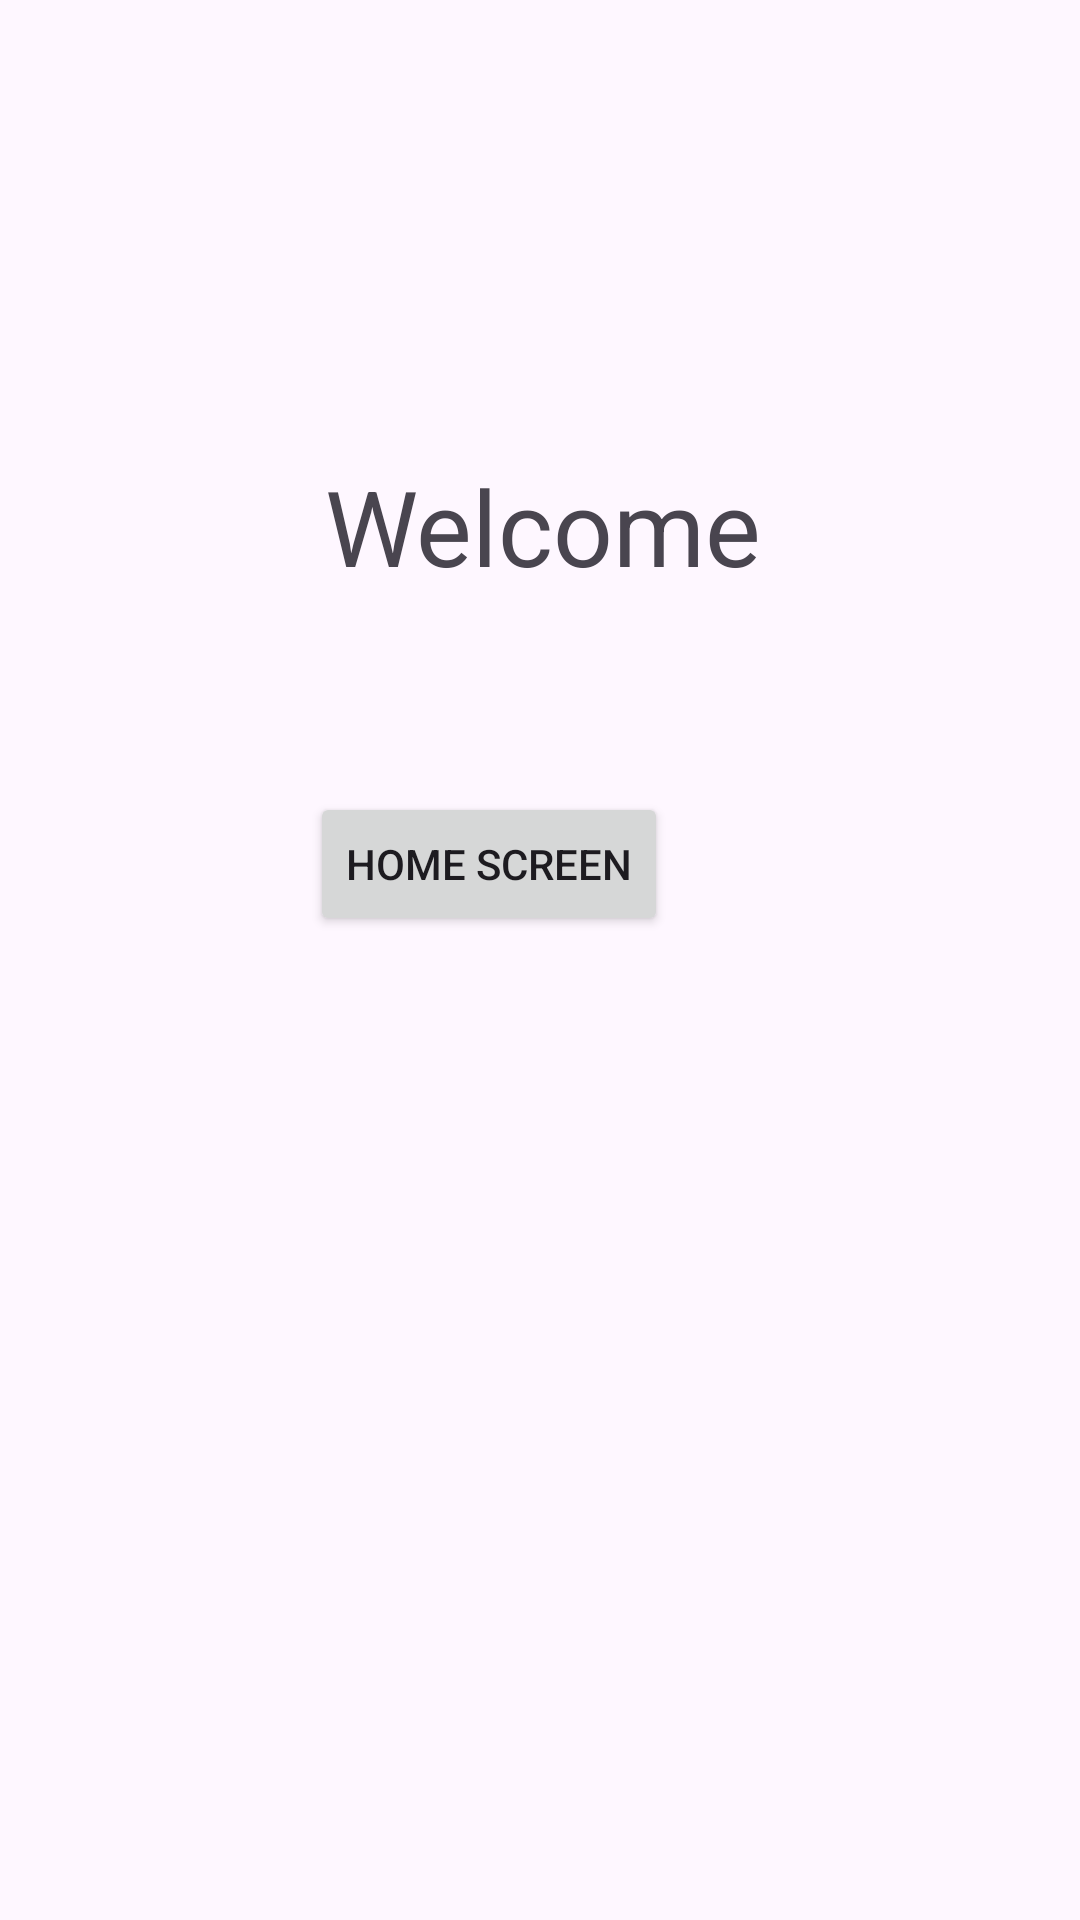

The Android layout XML behind this screen, and the referenced resources:
<!-- AndroidManifest.xml: application theme Theme.WhatsappCopy -->
<!-- res/layout/welcomr.xml -->
<?xml version="1.0" encoding="utf-8"?>
<androidx.constraintlayout.widget.ConstraintLayout xmlns:android="http://schemas.android.com/apk/res/android"
    xmlns:app="http://schemas.android.com/apk/res-auto"
    xmlns:tools="http://schemas.android.com/tools"
    android:layout_width="match_parent"
    android:layout_height="match_parent">

    <TextView
        android:id="@+id/textView5"
        android:layout_width="wrap_content"
        android:layout_height="wrap_content"
        android:layout_marginStart="165dp"
        android:layout_marginTop="152dp"
        android:layout_marginEnd="188dp"
        android:text="@string/welcome"
        android:textSize="35sp"
        app:layout_constraintEnd_toEndOf="parent"
        app:layout_constraintHorizontal_bias="0.409"
        app:layout_constraintStart_toStartOf="parent"
        app:layout_constraintTop_toTopOf="parent" />

    <Button
        android:id="@+id/button9"
        android:layout_width="wrap_content"
        android:layout_height="wrap_content"
        android:layout_marginStart="122dp"
        android:layout_marginEnd="156dp"
        android:layout_marginBottom="328dp"
        android:onClick="homeScreen"
        android:text="@string/home_screen"
        app:layout_constraintBottom_toBottomOf="parent"
        app:layout_constraintEnd_toEndOf="parent"
        app:layout_constraintStart_toStartOf="parent" />

    <androidx.constraintlayout.widget.Guideline
        android:id="@+id/guideline2"
        android:layout_width="wrap_content"
        android:layout_height="wrap_content"
        android:orientation="vertical"
        app:layout_constraintGuide_begin="20dp" />
</androidx.constraintlayout.widget.ConstraintLayout>
<!-- resources referenced by this layout -->
<resources>
  <string name="home_screen">Home screen</string>
  <string name="welcome">Welcome</string>
  <style name="Theme.WhatsappCopy" parent="Base.Theme.WhatsappCopy" />
  <style name="Base.Theme.WhatsappCopy" parent="Theme.Material3.DayNight.NoActionBar">
          
          
      </style>
</resources>
